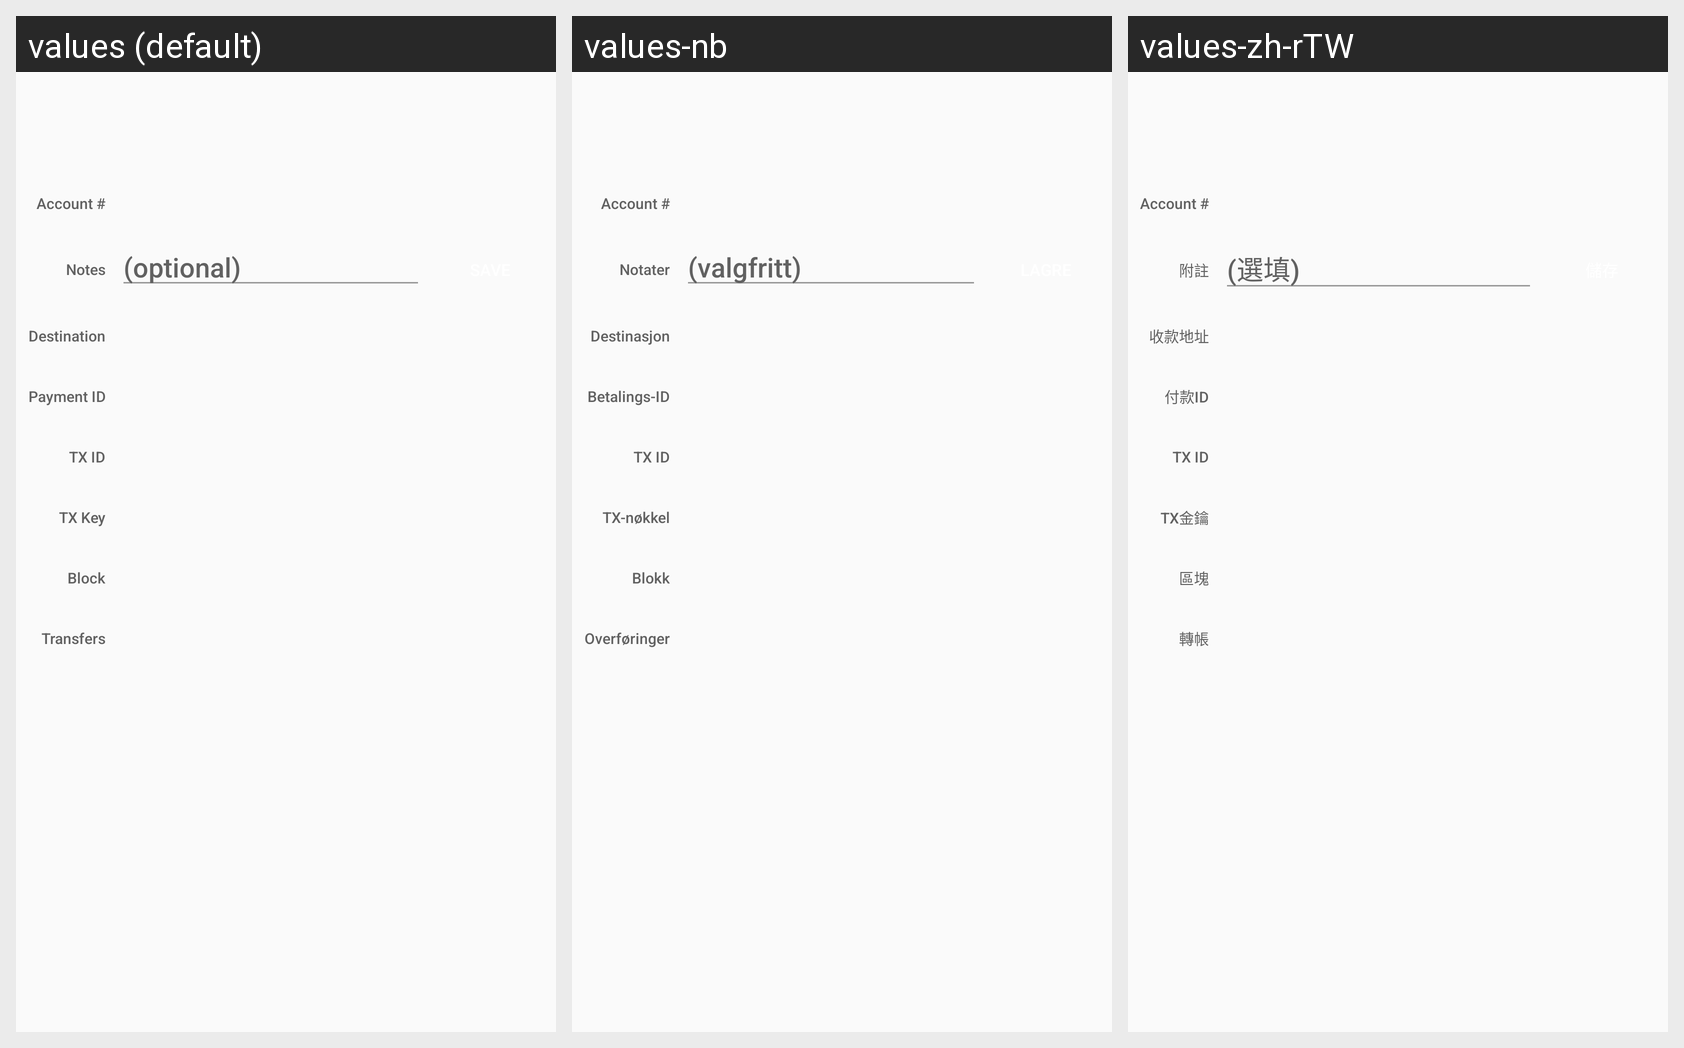

Strings drawn on this Android screen and how each of the app's shown locales translates them:
Android screen res/layout/fragment_tx_info.xml rendered under 3 locales, left to right: values (default), values-nb, values-zh-rTW. Device: Nexus 5 (rendered at 1080×1920; each locale shown at half size, 540×960, under a caption strip naming it); theme MyMaterialTheme.
Other locales in the repository, not shown: values-de, values-es, values-fr, values-it, values-pt, values-zh-rCN.
Strings drawn on this screen, with the default value and each locale's value (text and hints the layout hard-codes, and strings that could not be matched under every locale, appear in the picture but are not listed):

tx_account
  values: Account #
  values-nb: Account #
  values-zh-rTW: Account #

tx_notes
  values: Notes
  values-nb: Notater
  values-zh-rTW: 附註

tx_notes_hint
  values: (optional)
  values-nb: (valgfritt)
  values-zh-rTW: (選填)

tx_destination
  values: Destination
  values-nb: Destinasjon
  values-zh-rTW: 收款地址

tx_paymentId
  values: Payment ID
  values-nb: Betalings-ID
  values-zh-rTW: 付款ID

tx_id
  values: TX ID
  values-nb: TX ID
  values-zh-rTW: TX ID

tx_key
  values: TX Key
  values-nb: TX-nøkkel
  values-zh-rTW: TX金鑰

tx_blockheight
  values: Block
  values-nb: Blokk
  values-zh-rTW: 區塊

tx_transfers
  values: Transfers
  values-nb: Overføringer
  values-zh-rTW: 轉帳
